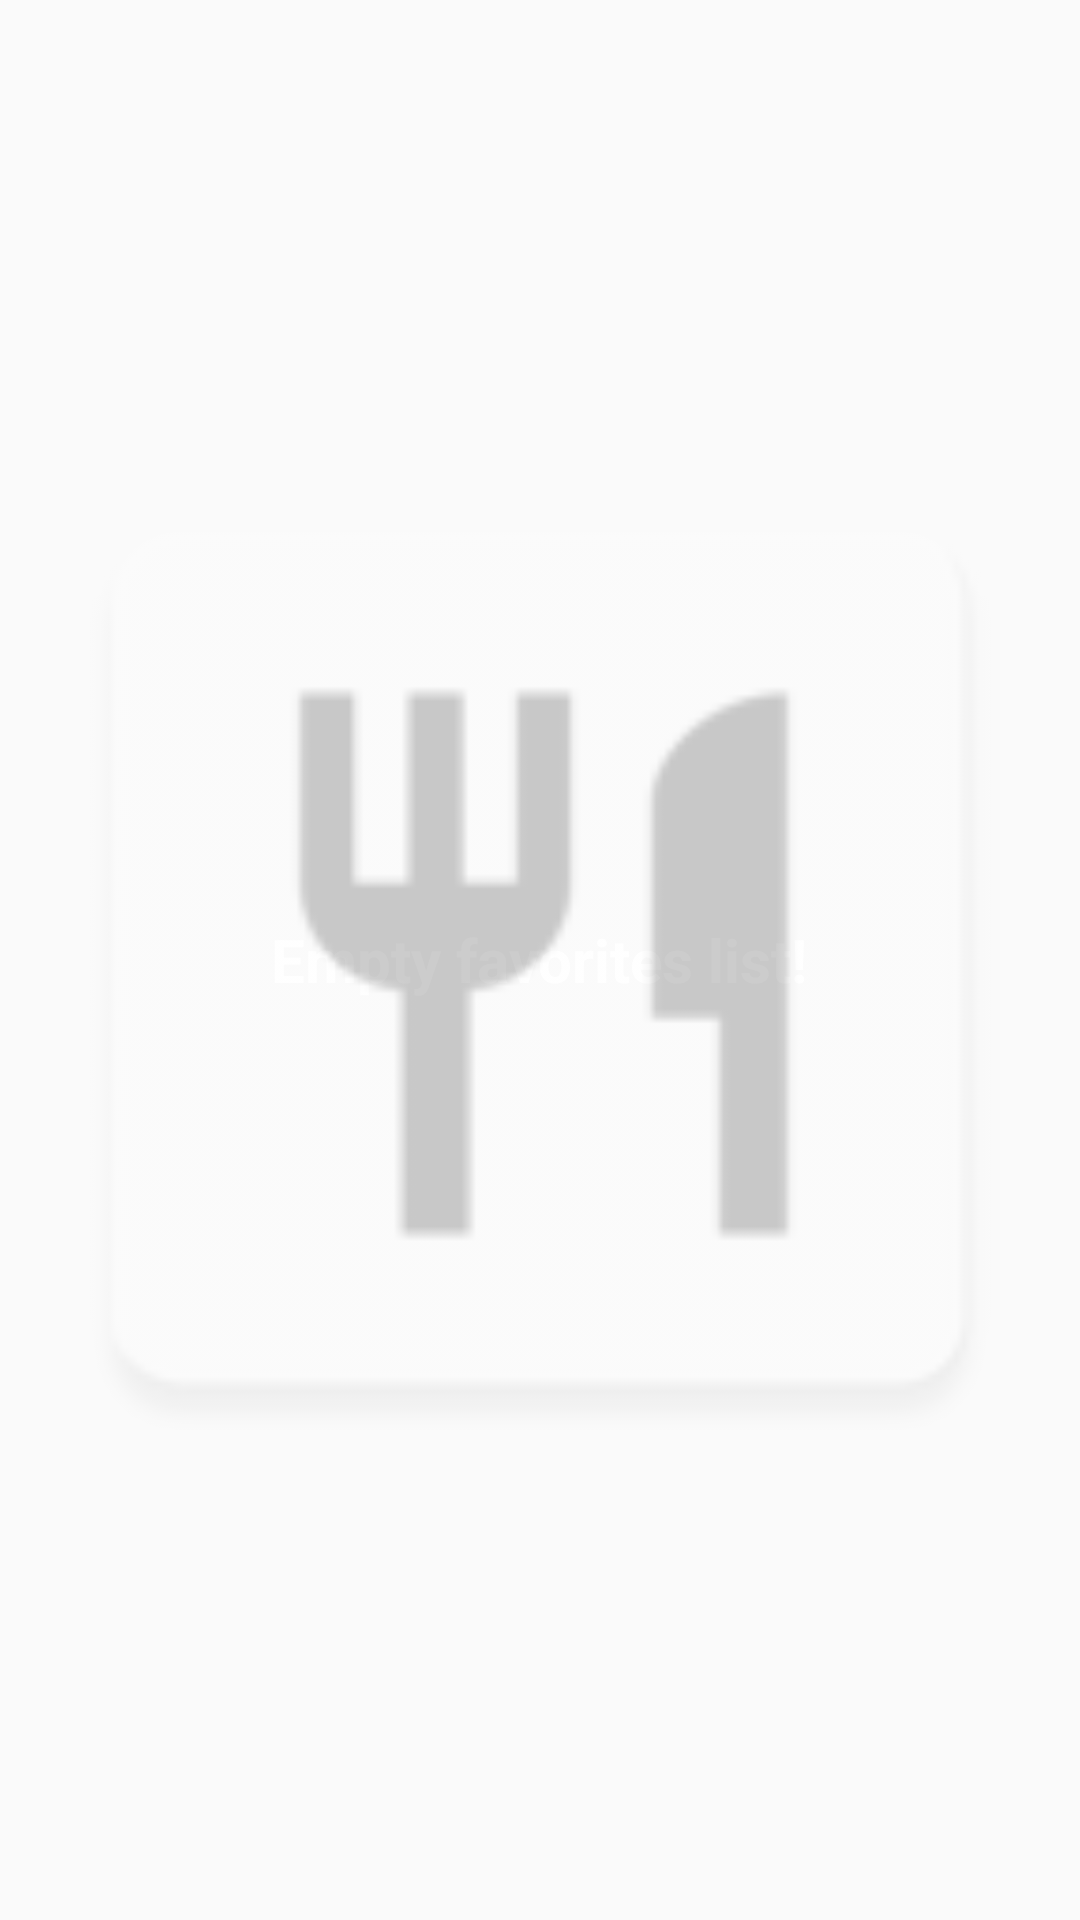

Android layout source for this screen:
<!-- AndroidManifest.xml: application theme AppTheme -->
<!-- res/layout/widget_grid_view.xml -->
<?xml version="1.0" encoding="utf-8"?>
<FrameLayout xmlns:android="http://schemas.android.com/apk/res/android"
    android:layout_width="match_parent"
    android:layout_height="match_parent">

    <GridView
        android:id="@+id/widget_grid_view"
        android:layout_width="match_parent"
        android:layout_height="match_parent"
        android:gravity="center"
        android:numColumns="2"/>

    <RelativeLayout
        android:id="@+id/empty_view"
        android:layout_width="match_parent"
        android:layout_height="match_parent"
        android:orientation="vertical">
        <TextView
            android:layout_centerInParent="true"
            android:layout_width="wrap_content"
            android:layout_height="wrap_content"
            android:textAlignment="center"
            android:text="@string/empty_fields"
            android:textColor="@color/white"
            android:textSize="@dimen/large_title_text_size"
            android:textStyle="bold" />
        <ImageView
            android:alpha="0.2"
            android:contentDescription="@string/add_widget"
            android:layout_width="match_parent"
            android:layout_height="match_parent"
            android:src="@mipmap/ic_launcher"/>

    </RelativeLayout>


</FrameLayout>
<!-- resources referenced by this layout -->
<resources>
  <color name="white">#FFFFFFFF</color>
  <dimen name="large_title_text_size">20sp</dimen>
  <!-- mipmap ic_launcher: png bitmap (mipmap-hdpi, 1111 bytes) -->
  <string name="add_widget">Add widget</string>
  <string name="empty_fields">Empty favorites list!</string>
  <style name="AppTheme" parent="Theme.AppCompat.Light.DarkActionBar">
          
          <item name="colorPrimary">@color/colorPrimary</item>
          <item name="colorPrimaryDark">@color/colorPrimaryDark</item>
          <item name="colorAccent">@color/colorAccent</item>
      </style>
  <color name="colorPrimary">#FFC107</color>
  <color name="colorPrimaryDark">#FFA000</color>
  <color name="colorAccent">#448AFF</color>
</resources>
